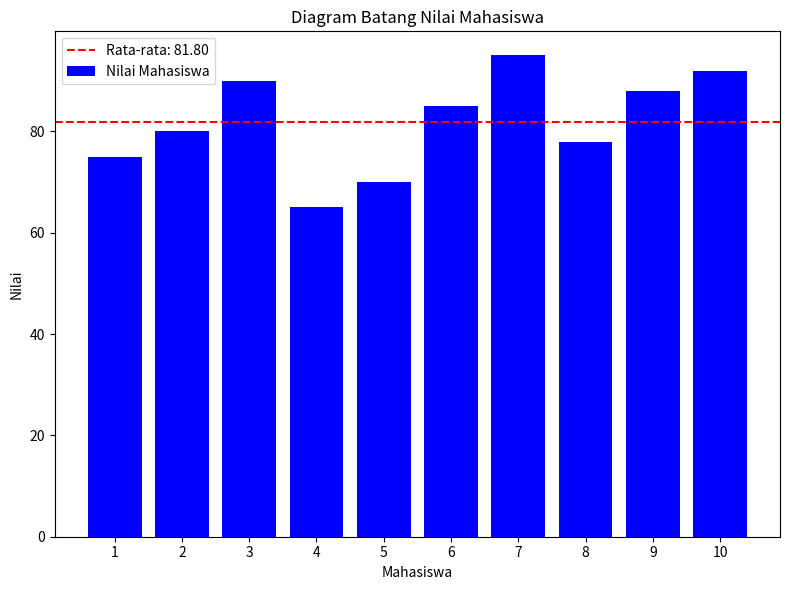

This chart was generated by the following Python code:
import matplotlib.pyplot as plt
from functools import reduce

# Data nilai-nilai ujian mahasiswa
nilai_mahasiswa = [75, 80, 90, 65, 70, 85, 95, 78, 88, 92]

# Menghitung rata-rata menggunakan fungsi reduce
rata_rata = reduce(lambda x, y: x + y, nilai_mahasiswa) / len(nilai_mahasiswa)
print("Rata-rata nilai mahasiswa:", rata_rata)

# Membuat label mahasiswa (sumbu x) dalam bentuk fungsional dinamis (list-map-lambda)
label_mahasiswa = list(map(lambda i: f"{i+1}", range(len(nilai_mahasiswa))))

# Membuat DataFrame dengan nilai-nilai mahasiswa dan rata-rata
print("Rata-rata nilai mahasiswa:", rata_rata)


# Visualisasi data dalam bentuk diagram batang
plt.figure(figsize=(8, 6))
plt.bar(label_mahasiswa, nilai_mahasiswa, color='blue', label='Nilai Mahasiswa')
plt.axhline(y=rata_rata, color='red', linestyle='--', label=f'Rata-rata: {rata_rata:.2f}')
plt.xlabel('Mahasiswa')
plt.ylabel('Nilai')
plt.title('Diagram Batang Nilai Mahasiswa')
plt.legend()
plt.tight_layout()

# Menampilkan plot
plt.show()